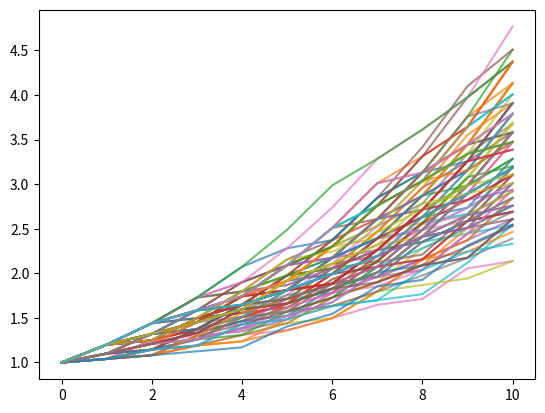

Generate this figure with matplotlib:
import numpy as np
from matplotlib import pyplot as plt

# Initial salary
initial_salary = 45000

# Define probabilities for changes
job_change = 0.4
promotion = 0.4
stay = 0.2
change_probabilities = (job_change, promotion, stay)

# Salary increase
job_change_growth = 1.20
promotion_growth = 1.10
stay_growth = 1.04
salary_growth = (job_change_growth, promotion_growth, stay_growth)

# Simulator
groups = [0,1,2]
samples = np.random.choice(groups, size=(100,10), p=change_probabilities)
growth_factors = np.array(salary_growth)[samples]
growth_factors = np.insert(growth_factors, 0,1, axis=1)
salary_trajectory = np.cumprod(growth_factors, axis=1)
# print(salary_trajectory)
samples.shape
# domain = range(len(salary_trajectory))
# codomain = salary_trajectory
plt.plot(salary_trajectory.T, alpha=0.7)